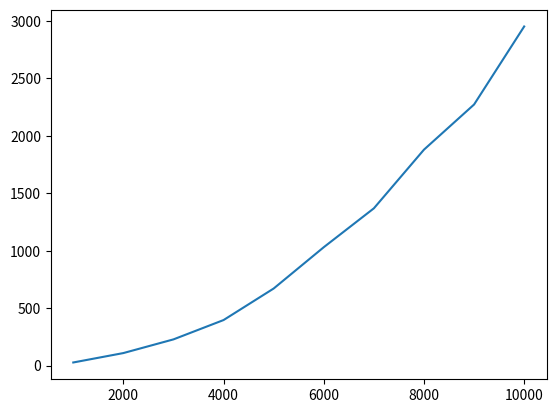

Recreate this plot in Python.
import random
import time
import matplotlib.pyplot as plt
import numpy as np
import statistics
import pandas as pd 
import scipy.stats as stats

class Sorter:

    def __init__(self, plot_sort = False):  
        self.PLOT_SORT = plot_sort


    def bubble_sort(self, array) :

        if self.PLOT_SORT: 
            y = [str ( i ) for i in range ( len ( array ) )]      
            plt.ion()

        
        n = len ( array )
        for i in range ( n ) :
            already_sorted = True

            for j in range ( n - i - 1 ) :
                if array[j] > array[j + 1] :
                    array[j], array[j + 1] = array[j + 1], array[j]

                    if self.PLOT_SORT:
                        self.update_plot(plt, array, y)
                
                    already_sorted = False
            if already_sorted :
                break
        plt.close()
        return array

    def merge(self, left, right) :
        if len ( left ) == 0 :
            return right
        if len ( right ) == 0 :
            return left
        result = []
        index_left = index_right = 0
        while len ( result ) < len ( left ) + len ( right ) :
            if left[index_left] <= right[index_right] :
                result.append ( left[index_left] )
                index_left += 1
            else :
                result.append ( right[index_right] )
                index_right += 1
            if index_right == len ( right ) :
                result += left[index_left :]
                break
            if index_left == len ( left ) :
                result += right[index_right :]
                break
        return result

    def merge_sort(self, array) :
        if len ( array ) < 2 :
            return array
        midpoint = len ( array ) // 2
        return self.merge (
            left=  self.merge_sort ( array[:midpoint] ),
            right= self.merge_sort ( array[midpoint :] ) )

    def insertion_sort(self, array):
            
        if self.PLOT_SORT:
            y = [str ( i ) for i in range ( len ( array ) )]
            plt.ion()
        
        for i in range(1, len(array)):
            key_item = array[i]
            j = i - 1
            while j >= 0 and array[j] > key_item:
                array[j + 1] = array[j]
                j -= 1
                if self.PLOT_SORT:
                    self.update_plot(plt, array, y)

            array[j + 1] = key_item
        return array


    def partition(self, arr, low, high):
        i = (low-1)		 # index of smaller element
        pivot = arr[high]	 # pivot

        for j in range(low, high):

            # If current element is smaller than or
            # equal to pivot
            if arr[j] <= pivot:

                # increment index of smaller element
                i = i+1
                arr[i], arr[j] = arr[j], arr[i]

        arr[i+1], arr[high] = arr[high], arr[i+1]
        return (i+1)

    def quickSort(self, arr, low, high):
        if len(arr) == 1:
            return arr
        if low < high:

            # pi is partitioning index, arr[p] is now
            # at right place
            pi = self.partition(arr, low, high)

            # Separately sort elements before
            # partition and after partition
            self.quickSort(arr, low, pi-1)
            self.quickSort(arr, pi+1, high)

    def quick_sort(self, array):
        n = len(array)
        self.quickSort(array, 0, n-1)

    def update_plot(self, plt, array, y):
        plt.clf()
        plt.bar ( y, array )
        plt.draw()
        plt.pause(0.00001)
    


print("Sort Comparisons")
s = Sorter()

BASE_SIZE = 1000
LOOP_SIZE = 10

NANO_TO_MS = 1000000

def remove_outliers_z_score(data, z_score):
    #find absolute value of z-score for each observation
    z = np.abs(stats.zscore(data))
    #only keep rows in dataframe with all z-scores less than absolute value of 3 
    clean_data = []
    for i in range( len(z) ):
        if z[i] >= z_score:
            data.pop(i)
    return data

def remove_outliers_inner_quartile(data):
    #find Q1, Q3, and interquartile range for each column
    Q1 = data.quantile(q=.25)
    Q3 = data.quantile(q=.75)
    IQR = data.apply(stats.iqr)
    #only keep rows in dataframe that have values within 1.5*IQR of Q1 and Q3
    data_clean = data[~((data < (Q1-1.5*IQR)) | (data > (Q3+1.5*IQR))).any(axis=1)]
    return data_clean

def plot_test_times( test_times, array_sizes):
    plt.plot (array_sizes, test_times )
    plt.show()

def make_random_arrays(BASE_SIZE, LOOP_SIZE):
    array_sizes = []
    rand_arrays = []
    for i in range(1,1+LOOP_SIZE):
        test_size = BASE_SIZE * (i)
        array_sizes.append(test_size)
        rand_array = [random.randint(0,test_size) for i in range(test_size)]
        rand_arrays.append(rand_array)
    return rand_arrays, array_sizes

def sort_run(fn, rand_arrays, runs):
    sorted_array_test_times = []
    for rand_array in rand_arrays:
        run_list = []
        for j in range(runs):
            rand_array_copy = rand_array.copy()
            start_time = time.perf_counter_ns()
            sorted_rand_array = fn(rand_array_copy)
            stop_time = time.perf_counter_ns()
            test_time = (stop_time - start_time) / NANO_TO_MS
            run_list.append(test_time)
        run_list_clean = remove_outliers_z_score(run_list, 30)
        test_time = statistics.mean(run_list_clean)
        sorted_array_test_times.append(test_time)
    return sorted_array_test_times

rand_arrays, array_sizes = make_random_arrays(BASE_SIZE, LOOP_SIZE)
sorted_array_test_times = sort_run(s.bubble_sort, rand_arrays, 1)
    
plot_test_times(sorted_array_test_times, array_sizes )
exit(0)


rand_array = [random.randint(0,100) for i in range(BASE_SIZE)]
start_time_bs = time.perf_counter()
sorted_rand_array_bs = s.bubble_sort(rand_array)
stop_time_bs = time.perf_counter()
    
rand_array = [random.randint(0,100) for i in range(BASE_SIZE)]
start_time_qs = time.perf_counter()
sorted_rand_array_qs = s.quick_sort(rand_array)
stop_time_qs = time.perf_counter()

rand_array = [random.randint(0,100) for i in range(BASE_SIZE)]
start_time_is = time.perf_counter()
sorted_rand_array_is = s.insertion_sort(rand_array)
stop_time_is = time.perf_counter()

print(f"Bubble Sort: {stop_time_bs - start_time_bs:0.4f} seconds")
print(f"Merge Sort: {stop_time_ms - start_time_ms:0.4f} seconds")
print(f"Insertion Sort: {stop_time_is - start_time_is:0.4f} seconds")
print(f"Quick Sort: {stop_time_qs - start_time_qs:0.4f} seconds")